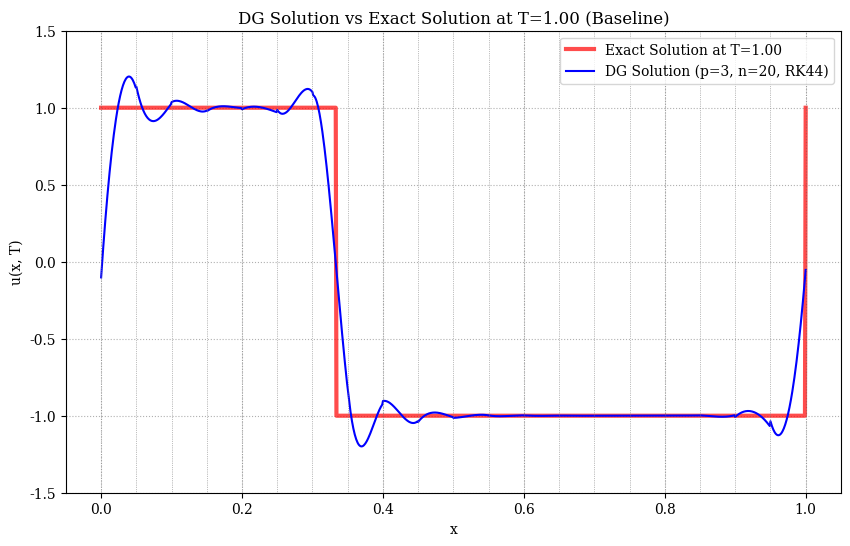

Reproduce this figure in Python.
import numpy as np
import scipy.sparse as sp
import matplotlib.pyplot as plt
from scipy.special import legendre, roots_legendre # Added roots_legendre for L2 error calc later
from scipy.signal import square
from matplotlib.animation import FuncAnimation, FFMpegWriter
from tqdm import tqdm

# --- Provided table (likely CFL limits or related coefficients) ---
table = [
    [1.0000, 1.0000, 1.2564, 1.3926, 1.6085], # p=0
    [0, 0.3333, 0.4096, 0.4642, 0.5348],    # p=1
    [0, 0, 0.2098, 0.2352, 0.2716],       # p=2
    [0, 0, 0.1301, 0.1454, 0.1679],       # p=3 <= We use this row
    [0, 0, 0.0897, 0.1000, 0.1155],       # p=4
    [0, 0, 0.0661, 0.0736, 0.0851],       # p=5
    [0, 0, 0.0510, 0.0568, 0.0656],       # p=6
    [0, 0, 0.0407, 0.0453, 0.0523],       # p=7
    [0, 0, 0.0334, 0.0371, 0.0428],       # p=8
    [0, 0, 0.0279, 0.0310, 0.0358],       # p=9
    [0, 0, 0.0237, 0.0264, 0.0304]        # p=10
]


# --- Time Stepping Functions ---
def fwd_euler(u, Q, dt, m):
    """ Solves du/dt = Q u using Forward Euler. u[0] is initial condition. """
    for i in range(m):
        u[i + 1] = u[i] + dt * Q.dot(u[i])
    # Returns the solution history u at all time steps (shape m+1, N_dof)
    return u

def rk22(u, Q, dt, m):
    """ Solves du/dt = Q u using RK22 (Midpoint/Heun). u[0] is initial condition. """
    for i in range(m):
        u_mid = u[i] + dt / 2. * Q.dot(u[i])
        u[i + 1] = u[i] + dt * Q.dot(u_mid)
        # The original formula was u[i+1] = u[i] + dt * Q.dot(u[i] + dt / 2. * Q.dot(u[i]))
        # Let's use the more standard RK2 Heun form:
        # k1 = Q.dot(u[i])
        # k2 = Q.dot(u[i] + dt * k1)
        # u[i+1] = u[i] + dt/2. * (k1 + k2)
        # Or midpoint:
        # k1 = Q.dot(u[i])
        # k2 = Q.dot(u[i] + dt/2. * k1)
        # u[i+1] = u[i] + dt * k2
        # Let's stick to the midpoint version used above for consistency unless specified otherwise.
    # Returns the solution history u at all time steps (shape m+1, N_dof)
    return u

def rk44(u, Q, dt, m):
    """ Solves du/dt = Q u using classic RK44. u[0] is initial condition. """
    for i in range(m):
        K1 = Q.dot(u[i])
        K2 = Q.dot(u[i] + K1 * dt / 2.)
        K3 = Q.dot(u[i] + K2 * dt / 2.)
        K4 = Q.dot(u[i] + K3 * dt)
        u[i + 1] = u[i] + dt * (K1 + 2 * K2 + 2 * K3 + K4) / 6.
    # Returns the solution history u at all time steps (shape m+1, N_dof)
    return u


# --- DG Matrix Building Function ---
def build_matrix(n, p, a):
    """ Builds the DG stiffness matrix L for periodic BCs. """
    # D matrix (derivative term)
    diags_of_D = [2 * np.ones(p - 2 * i) for i in range((p + 1) // 2)]
    offsets_of_D = -np.arange(1, p + 1, 2)
    # Handle p=0 case explicitly
    if p == 0:
        D = sp.bsr_matrix((1, 1)) # 1x1 zero matrix
    else:
        D = sp.diags([np.zeros(p + 1)] + diags_of_D, np.r_[0, offsets_of_D], format='bsr') # Ensure bsr

    # A matrix (Alternating +/- 1)
    A = np.ones((p + 1, p + 1))
    A[1::2, ::2] = -1.
    A[::2, 1::2] = -1.
    A = sp.bsr_matrix(A)

    # B matrix (Alternating +/- 1 in columns)
    B = np.ones((p + 1, p + 1))
    B[:, 1::2] = -1.
    B = sp.bsr_matrix(B)

    # I matrix (All ones - used for identity term scaling)
    # Correction: Should be Identity matrix, not all ones for the term -(1-a)/2 * I
    # However, the code structure implies it's using P_i(1) or P_i(-1) properties.
    # Let's keep the original I matrix as all ones based on the code's formula structure.
    I = np.ones((p + 1, p + 1))
    I = sp.bsr_matrix(I)

    # Flux terms depend on parameter 'a' (upwind parameter)
    # a=1 -> Upwind flux for c>0 (takes from left)
    # a=-1 -> Downwind flux for c>0 (takes from right)
    # a=0 -> Centered flux (average)
    mat_lft = -(1. + a) / 2. * B.T # Coefficient for left neighbor contribution
    mat_rgt = +(1. - a) / 2. * B  # Coefficient for right neighbor contribution
    # Diagonal block: includes derivative, and interface terms from left and right
    mat_ctr = D.T + (1. + a) / 2. * A - (1. - a) / 2. * I

    # Assemble the global block matrix L with periodic boundary conditions
    blocks = []
    for i in range(n):
        this_row = []
        for j in range(n):
            if (j == i - 1) or (i == 0 and j == n - 1): # Left neighbor (with wrap around)
                this_row.append(mat_lft)
            elif j == i:                                 # Diagonal block
                this_row.append(mat_ctr)
            elif (j == i + 1) or (i == n - 1 and j == 0): # Right neighbor (with wrap around)
                this_row.append(mat_rgt)
            else:                                        # Zero block
                this_row.append(None) # None interpreted as zero block by sp.bmat
        blocks.append(this_row)

    L_stiff = sp.bmat(blocks, format='bsr', dtype=np.float64) # Specify dtype
    return L_stiff


# --- Initial Condition Projection ---
def compute_coefficients(f, L, n, p):
    """ Computes initial DG coefficients by L2 projection using 5-point Gauss quadrature. """
    # 5-point Gauss-Legendre weights and points on [-1, 1]
    w_quad = np.array([+0.5688888888888889, +0.4786286704993665, +0.4786286704993665, +0.2369268850561891, +0.2369268850561891])
    s_quad = np.array([+0.0000000000000000, -0.5384693101056831, +0.5384693101056831, -0.9061798459386640, +0.9061798459386640])
    dx = L / n
    psi_basis = [legendre(i) for i in range(p + 1)] # Legendre basis polynomials

    u_coeffs = np.zeros((n, p + 1)) # Array to store coefficients (n_elements, p+1)
    for k in range(n): # Loop over elements
        x_left = k * dx
        # Map quadrature points s_l from [-1, 1] to physical coordinates xsi in element k
        x_quad_k = x_left + (s_quad + 1.0) * dx / 2.0

        for i in range(p + 1): # Loop over basis functions P_i
            # Evaluate f at physical quadrature points
            f_vals = f(x_quad_k, L) # Pass L if needed by f
            # Evaluate P_i at reference quadrature points
            psi_vals = psi_basis[i](s_quad)
            # Compute integral using quadrature: sum(w_q * f(x_q) * P_i(s_q))
            integral = np.dot(w_quad, f_vals * psi_vals)

            # Apply normalization factor (2i+1)/2 and jacobian scaling (dx/2)
            # Formula for coefficient: u_k^i = ((2i+1)/2) / (dx/2) * ∫_elem f(x) P_i(ξ(x)) dx
            #                               = (2i+1)/dx * ∫_elem f(x) P_i(ξ(x)) dx
            # The integral approx ∫ f(x(s)) P_i(s) * (dx/2) ds = integral_value * (dx/2)
            # So u_k^i = (2i+1)/dx * integral_value * (dx/2) = (2i+1)/2 * integral_value
            # Let's re-check the original code's logic.
            # Original: u[k, i] += w[l] * 1./2. * f(xsi, L) * psi[i](s[l]) -> This is missing jacobian dx/2
            # Original: u[k, i] *= (2 * i + 1) -> This applies (2i+1) factor
            # It seems the original compute_coefficients was missing the jacobian dx/2 inside the loop
            # and the factor 1/2. Let's use the formula u_k^i = ( (2i+1)/2 ) * integral_value
            # where integral_value is the quadrature sum of f(x(s)) * P_i(s) * w_q
            # No, the factor is u_k^i = (2i+1) / norm(P_i)^2 * integral(f * P_i * dx)
            # norm(P_i)^2 = integral(P_i^2 * dx) = (dx/2) * integral(P_i^2 * ds) = (dx/2) * (2/(2i+1)) = dx/(2i+1)
            # So u_k^i = (2i+1) / (dx/(2i+1)) * integral(f * P_i * dx) ?? No.
            # L2 projection: find u_h = sum u_i phi_i such that integral((u - u_h) * phi_j * dx) = 0 for all j
            # integral(u * phi_j * dx) = integral( (sum u_i phi_i) * phi_j * dx )
            # integral(u * phi_j * dx) = sum u_i * integral(phi_i * phi_j * dx)
            # integral(u * phi_j * dx) = u_j * integral(phi_j^2 * dx)  (using orthogonality)
            # integral(u * phi_j * dx) = u_j * (dx / (2j+1))
            # So, u_j = ( (2j+1) / dx ) * integral(u * phi_j * dx)
            # integral(u * phi_j * dx) = integral_{-1}^1 u(x(s)) phi_j(s) * (dx/2) ds
            # integral approx = sum_q w_q * u(x(s_q)) * phi_j(s_q) * (dx/2)
            # u_j = ( (2j+1) / dx ) * (dx/2) * sum_q w_q * u(x(s_q)) * phi_j(s_q)
            # u_j = ( (2j+1) / 2 ) * sum_q w_q * u(x(s_q)) * phi_j(s_q)
            u_coeffs[k, i] = (2 * i + 1) / 2.0 * integral

    # Reshape to a flat vector (N_dof = n * (p+1)) for the solver
    return u_coeffs.reshape(n * (p + 1))


# --- Main DG Solver Function (Method of Lines) ---
def advection1d(L, n, dt, m, p, c, f, a, rktype, anim=False, save=False, tend=0.):
    """
    Solves the 1D advection equation using DG with Method of Lines.

    Args:
        L: Domain length
        n: Number of elements
        dt: Time step
        m: Number of time steps
        p: Polynomial degree
        c: Advection speed
        f: Initial condition function f(x, L)
        a: Upwind parameter for build_matrix (1.0 for upwind if c>0)
        rktype: Time integration method ('ForwardEuler', 'RK22', 'RK44')
        anim: Boolean flag to generate animation
        save: Boolean flag to save animation
        tend: Final time (used for animation plotting)

    Returns:
        Array of DG coefficients over time, shape (p+1, n, m+1)
    """
    # Build necessary matrices
    # Inverse mass matrix M^-1 (diagonal for Legendre basis)
    # M_ij = integral(phi_i * phi_j * dx) = delta_ij * (dx / (2i+1))
    # (M^-1)_ii = (2i+1) / dx
    # The code uses inv_mass_matrix = diag(2i+1) and then Q = -c * (n/L) * M_inv * L_stiff
    # where n/L = 1/dx. So Q = -c * (1/dx) * diag(2i+1) * L_stiff.
    # This matches the required scaling (2i+1)/dx in M^-1.
    inv_mass_matrix_diag_term = np.arange(1, 2 * p + 2, 2) # 1, 3, 5, ... (2p+1)
    inv_mass_matrix_diag = np.tile(inv_mass_matrix_diag_term, n)
    inv_mass_matrix = sp.diags([inv_mass_matrix_diag], [0], format='bsr', dtype=np.float64) # Specify dtype

    # Stiffness/Flux matrix L
    stiff_matrix = build_matrix(n, p, a) # This is L = S-F

    # RHS matrix Q for ODE system dU/dt = Q U
    Q = -c * (n / L) * inv_mass_matrix.dot(stiff_matrix) # Note n/L = 1/dx

    # --- Time Integration ---
    N_dof = n * (p + 1)
    # Ensure u_history has the correct float type
    u_history = np.zeros((m + 1, N_dof), dtype=np.float64) # Array to store solution vectors at each time step

    # Set initial condition
    u_history[0] = compute_coefficients(f, L=L, n=n, p=p)

    # Perform time stepping
    print(f"Starting time integration ({rktype})...")
    if rktype == 'ForwardEuler':
        fwd_euler(u_history, Q, dt, m)
    elif rktype == 'RK22':
        rk22(u_history, Q, dt, m)
    elif rktype == 'RK44':
        # Use tqdm for RK44 progress bar
        for i in tqdm(range(m), desc=f"RK44 Steps", unit="step"):
            K1 = Q.dot(u_history[i])
            K2 = Q.dot(u_history[i] + K1 * dt / 2.)
            K3 = Q.dot(u_history[i] + K2 * dt / 2.)
            K4 = Q.dot(u_history[i] + K3 * dt)
            u_history[i + 1] = u_history[i] + dt * (K1 + 2 * K2 + 2 * K3 + K4) / 6.
        # rk44(u_history, Q, dt, m) # Keep the original function structure if preferred
    else:
        print(f"Error: The integration method '{rktype}' is not recognized.")
        print("       Should be 'ForwardEuler', 'RK22', or 'RK44'")
        raise ValueError
    print("Time integration finished.")

    # Reshape the result for easier handling: (p+1, n_elements, n_timesteps+1)
    u_final_reshaped = u_history.T.reshape((n, p + 1, m + 1))
    u_final_reshaped = np.swapaxes(u_final_reshaped, 0, 1) # Swap axes 0 and 1 -> (p+1, n, m+1)

    # Optional animation
    if anim:
        # Define font sizes for plotting if not globally defined
        global ftSz1, ftSz2, ftSz3
        try:
           ftSz1, ftSz2, ftSz3 # Check if they exist
        except NameError:
           print("Setting default font sizes for animation.")
           ftSz1, ftSz2, ftSz3 = 20, 17, 14 # Default values
           plt.rcParams["text.usetex"] = True
           plt.rcParams['font.family'] = 'serif'

        plot_function(u_final_reshaped, L=L, n=n, dt=dt, m=m, p=p, c=c, f=f, save=save, tend=tend)

    return u_final_reshaped


# --- Animation Function ---
# Note: This function is kept for potential future use but is not called when anim=False
def plot_function(u, L, n, dt, m, p, c, f, save=False, tend=0.):
    """ Creates animation of the DG solution vs exact solution. """
    n_plot = 100 # Points per element for smooth plotting
    v = np.zeros((n, m + 1, n_plot + 1)) # Reconstructed solution values
    r = np.linspace(-1, 1, n_plot + 1) # Reference element coordinates
    psi = np.array([legendre(i)(r) for i in range(p + 1)]).T # Basis functions evaluated at plot points
    dx = L / n
    full_x = np.linspace(0., L, n * n_plot + 1) # Global x coordinates for plotting

    # Reconstruct solution u(x,t) from coefficients for all times and elements
    print("Reconstructing solution for animation...")
    for time_idx in tqdm(range(m + 1), desc="Reconstructing Frames"):
        for elem_idx in range(n):
            # u has shape (p+1, n, m+1)
            coeffs_at_time_elem = u[:, elem_idx, time_idx]
            v[elem_idx, time_idx, :] = np.dot(psi, coeffs_at_time_elem)

    fig, ax = plt.subplots(1, 1, figsize=(8., 4.5))
    fig.tight_layout()
    ax.grid(ls=':')

    # Ensure font sizes are defined
    global ftSz1, ftSz2, ftSz3
    try:
       ftSz1, ftSz2, ftSz3
    except NameError:
       ftSz1, ftSz2, ftSz3 = 20, 17, 14
       plt.rcParams["text.usetex"] = True # Assume tex is available
       plt.rcParams['font.family'] = 'serif'

    time_template = r'$t = \mathtt{{{:.3f}}} \;[s]$' # Use more precision for time display
    time_text = ax.text(0.815, 0.92, '', fontsize=ftSz1, transform=ax.transAxes)

    # Create lines for each element's solution segment
    lines = [ax.plot([], [], color='C0')[0] for _ in range(n)]
    # Create line for exact solution
    # Need to handle periodic boundary for exact solution display
    exact_func = lambda x, t: f(np.mod(x - c * t, L), L) # Periodically wrapped exact solution
    exact, = ax.plot([], [], color='C1', alpha=0.5, lw=5, zorder=0, label='Exact')
    # Set plot limits based on initial exact solution
    initial_exact_y = exact_func(full_x, 0)
    ymin = min(initial_exact_y) - 0.5 * (max(initial_exact_y)-min(initial_exact_y)) if max(initial_exact_y)!=min(initial_exact_y) else min(initial_exact_y)-0.5
    ymax = max(initial_exact_y) + 0.5 * (max(initial_exact_y)-min(initial_exact_y)) if max(initial_exact_y)!=min(initial_exact_y) else max(initial_exact_y)+0.5
    ax.set_ylim(ymin, ymax)

    ax.set_xlabel(r"$x$", fontsize=ftSz2)
    ax.set_ylabel(r"$u(x,t)$", fontsize=ftSz2)
    ax.legend()
    fig.subplots_adjust(left=0.08, right=0.995, bottom=0.11, top=0.995)

    def init():
        """ Initializes the animation plot. """
        exact.set_data(full_x, exact_func(full_x, 0))
        time_text.set_text(time_template.format(0))
        for k, line in enumerate(lines):
            # Set x data for each element's line segment
            x_elem = np.linspace(k * dx, (k + 1) * dx, n_plot + 1)
            line.set_data(x_elem, v[k, 0, :])
        return tuple([*lines, exact, time_text])

    def animate(t_idx):
        """ Updates the plot for frame t_idx. """
        current_time = t_idx * dt
        exact.set_ydata(exact_func(full_x, current_time))
        time_text.set_text(time_template.format(current_time))
        for k, line in enumerate(lines):
            line.set_ydata(v[k, t_idx, :])
        # pbar_anim.update(1) # Update animation progress bar
        return tuple([*lines, exact, time_text])

    # Animation setup
    fps = 25 # Frames per second for animation
    num_frames = m + 1
    interval = 1000 / fps # Interval in ms

    print("Creating animation...")
    # pbar_anim = tqdm(total=num_frames, desc="Animating Frames") # Separate progress bar for animation
    # init() # Call init manually before FuncAnimation can be helpful
    anim = FuncAnimation(fig, animate, frames=num_frames, interval=interval, blit=False,
                         init_func=init, repeat=False) # Use init_func here

    if save:
        anim_filename = f"./figures/dg_advection_p{p}_n{n}_{rktype}.mp4"
        # Ensure figure directory exists
        import os
        if not os.path.exists('./figures'):
             os.makedirs('./figures')
        print(f"Saving animation to {anim_filename}...")
        writerMP4 = FFMpegWriter(fps=fps)
        try:
            anim.save(anim_filename, writer=writerMP4)
            print("Animation saved.")
        except Exception as e:
            print(f"Error saving animation: {e}")
            print("Ensure FFmpeg is installed and in your system's PATH.")
    else:
        plt.show()

    # pbar_anim.close()
    return


# --- Matplotlib Global Settings ---
# Moved potentially missing definitions here for safety if plot_function is called directly
ftSz1, ftSz2, ftSz3 = 20, 17, 14
plt.rcParams["text.usetex"] = False  # Set globally - Make sure LaTeX is installed or set to False
plt.rcParams['font.family'] = 'serif'


# ==============================================================
# --- Main Execution Block ---
# ==============================================================
if __name__ == "__main__":

    # --- Configuration for Baseline Simulation ---
    L_ = 1.0         # Domain Length [0, L]
    n_ = 20          # Number of spatial elements (Matches paper Sec 8.1)
    p_ = 3           # Polynomial degree (Matches paper Sec 8.1)
    c_ = 1.0         # Advection speed (a=1 in paper Sec 8.1)

    # --- Time Stepping Parameters ---
    # Using the CFL constraint from the provided table and formula
    # For p=3, the 4th value (index 3) in the table is 1.3926 (Matches paper Sec 8.1)
    # Column index 3 corresponds to the 4th column value for p=3
    try:
        CFL_limit = table[p_][3] # Should be 1.3926 for p=3 (using table value from original code)
                                # Check if this is the correct column for RK44 stability
    except IndexError:
        print(f"Error: p={p_} or column index 3 is out of bounds for the provided table.")
        exit()

    safety_factor = 0.5     # Safety factor for stability
    dt_ = safety_factor * CFL_limit / abs(c_) * (L_ / n_) # Time step calculation (use abs(c))

    # --- Final time T ---
    # Run for one full period so the exact solution returns to the initial state
    T_final = L_ / abs(c_) # T = 1.0 / 1.0 = 1.0
    # Ensure m_ is at least 1
    m_ = max(1, int(np.ceil(T_final / dt_))) # Number of time steps needed
    # Optional: Adjust dt slightly to exactly hit T_final
    dt_adjusted = T_final / m_
    print("(Using adjusted dt to exactly reach T_final)")

    # --- Print Configuration ---
    print(f"Configuration:")
    print(f"  Domain L = {L_}, Elements n = {n_}, Polynomial Degree p = {p_}")
    print(f"  Advection Speed c = {c_}")
    print(f"Time Discretization:")
    print(f"  CFL Limit (p={p_}, col_idx=3) = {CFL_limit}")
    print(f"  Safety Factor = {safety_factor}")
    print(f"  Initial dt estimate = {dt_:.6f}")
    print(f"  Target T_final = {T_final:.3f}")
    print(f"  Number of steps m = {m_}")
    print(f"  Adjusted dt = {dt_adjusted:.6f}")

    # --- Initial Condition ---
    # Square wave u(x,0) = square(2*pi*x/L, 1/3) (from paper Sec 8.1)
    # Need lambda function f(x, L) format for compute_coefficients
    f_initial = lambda x, L: square(2 * np.pi * x / L, 1./3.)

    # --- DG Parameters ---
    rk_method = 'RK44'       # As specified in paper Sec 8.1
    upwind_param = 1.0       # Use 1.0 for full upwind with c_>0 ('a' in build_matrix)

    # print(f"Running simulation with {rk_method}...") # Moved inside advection1d

    # --- Run Simulation ---
    # Call the main function, disable animation/saving for baseline validation
    u_coeffs_time_history = advection1d(L_, n_, dt_adjusted, m_, p_, c_,
                                       f=f_initial, a=upwind_param,
                                       rktype=rk_method, anim=False,
                                       save=False, tend=T_final)

    # --- Post-processing ---
    # print("Simulation finished.") # Moved inside advection1d

    # Extract coefficients at the final time step (index m)
    # Shape is (p+1, n, m+1), so final index is m
    # Correct indentation here:
    final_coeffs_per_element = u_coeffs_time_history[:, :, m_] # Shape (p+1, n)

    # --- Plotting (Action 1.3) ---
    print("Post-processing: Plotting final solution...")

    # Helper function to evaluate the DG solution at arbitrary points x
    def evaluate_dg_solution(x_eval, coeffs_element_wise, L, n, p):
        """ Evaluates the DG solution given by coefficients on each element. """
        dx = L / n
        u_h_eval = np.zeros_like(x_eval, dtype=float)
        psi_basis = [legendre(i) for i in range(p + 1)]

        for i, x_val in enumerate(x_eval):
            # Handle edge cases and find element index
            if x_val >= L: # Include L in the last element
                element_idx = n - 1
                xi_val = 1.0
            elif x_val <= 0: # Include 0 in the first element
                element_idx = 0
                xi_val = -1.0
            else:
                element_idx = int(np.floor(x_val / dx))
                element_idx = min(element_idx, n - 1) # Ensure index is within bounds [0, n-1]
                x_left = element_idx * dx
                # Map x_val to local coordinate xi in [-1, 1]
                xi_val = 2 * (x_val - x_left) / dx - 1.0
                # Clamp xi_val to handle potential floating point issues at boundaries
                xi_val = np.clip(xi_val, -1.0, 1.0)


            # Evaluate basis functions at xi_val
            psi_at_xi = np.array([psi(xi_val) for psi in psi_basis])

            # Compute solution as dot product of coefficients and basis values
            # coeffs_element_wise has shape (p+1, n)
            u_h_eval[i] = np.dot(psi_at_xi, coeffs_element_wise[:, element_idx])

        return u_h_eval

    # Define the exact solution function
    def u_exact(x, t, L, c, initial_func):
        """ Calculates the exact solution u(x,t) = u0(x-ct) with periodic wrapping. """
        # Calculate the position where the value originated at t=0, handling periodicity
        x_origin = np.mod(x - c * t, L) # Modulo L ensures periodicity
        return initial_func(x_origin, L) # Pass L if needed by f_initial

    # Generate points for plotting
    n_plot_points_per_element = 50 # Increase for smoother curves
    x_plot = np.linspace(0, L_, n_ * n_plot_points_per_element + 1)

    # Evaluate numerical and exact solutions at plot points
    u_h_final = evaluate_dg_solution(x_plot, final_coeffs_per_element, L_, n_, p_)
    u_ex_final = u_exact(x_plot, T_final, L_, c_, f_initial)

    # Plot
    plt.figure(figsize=(10, 6))
    plt.plot(x_plot, u_ex_final, 'r-', linewidth=3, alpha=0.7, label=f'Exact Solution at T={T_final:.2f}')
    plt.plot(x_plot, u_h_final, 'b-', linewidth=1.5, label=f'DG Solution (p={p_}, n={n_}, RK44)') # Solid line for DG
    # Add element boundaries for clarity
    for k_elem in range(n_ + 1):
         plt.axvline(k_elem * L_ / n_, color='gray', linestyle=':', linewidth=0.5)
    plt.xlabel("x")
    plt.ylabel("u(x, T)")
    plt.title(f"DG Solution vs Exact Solution at T={T_final:.2f} (Baseline)")
    plt.legend()
    plt.grid(True, linestyle=':')
    # Adjust ylim based on initial condition range (-1 to 1 for square wave)
    plt.ylim(-1.5, 1.5)
    plt.show()


    # --- L2 Error Calculation (Action 1.4) ---
    print("Post-processing: Calculating L2 error...")
    # Number of quadrature points (should be high enough for degree 2p accuracy)
    num_quad_points = p_ + 2 # Degree 2p+1 -> exact for poly degree 2*(p+2)-1 = 2p+3. p+1 -> exact for 2p+1. Let's use p+2.
    if num_quad_points < 1: num_quad_points = 1 # Ensure at least 1 point
    xi_quad, w_quad = roots_legendre(num_quad_points) # Points xi_q and weights w_q in [-1, 1]

    l2_error_sq_sum = 0.0
    dx = L_ / n_
    jacobian = dx / 2.0 # Jacobian for mapping [-1, 1] to element dx/dxi

    # Pre-calculate Legendre basis at quadrature points for efficiency
    psi_basis = [legendre(i) for i in range(p_ + 1)]
    psi_at_quad = np.array([[psi(xi) for psi in psi_basis] for xi in xi_quad]) # Shape (num_quad_points, p+1)

    for k in range(n_): # Loop over elements
        x_left = k * dx
        # Map quad points xi_q from [-1, 1] to physical coordinates x_q in element k
        x_quad_k = x_left + (xi_quad + 1) * jacobian

        # Evaluate numerical solution u_h at physical quadrature points x_q in element k
        # coeffs for element k has shape (p+1,)
        coeffs_k = final_coeffs_per_element[:, k]
        # u_h(x_q) = sum_i coeffs_k[i] * P_i(xi_q) = psi_at_quad @ coeffs_k
        u_h_at_quad_k = np.dot(psi_at_quad, coeffs_k) # Shape (num_quad_points,)

        # Evaluate exact solution u_exact at physical quadrature points x_q in element k
        u_ex_at_quad_k = u_exact(x_quad_k, T_final, L_, c_, f_initial)

        # Calculate squared error at quadrature points: (u_h(x_q) - u_ex(x_q))^2
        error_sq_at_quad = (u_h_at_quad_k - u_ex_at_quad_k)**2

        # Add contribution to integral: ∫_elem (err^2) dx = ∫_{-1}^1 (err(x(xi))^2) * jacobian * dxi
        # Approximated by sum_q [ w_q * err(x(xi_q))^2 * jacobian ]
        l2_error_sq_sum += np.sum(w_quad * error_sq_at_quad) * jacobian

    # Final L2 error is the square root of the total sum
    l2_error = np.sqrt(l2_error_sq_sum)
    print(f"L2 Error ||u_h - u_exact|| at T={T_final:.2f} = {l2_error:.6e}")

# ==============================================================
# End of Script
# ==============================================================
